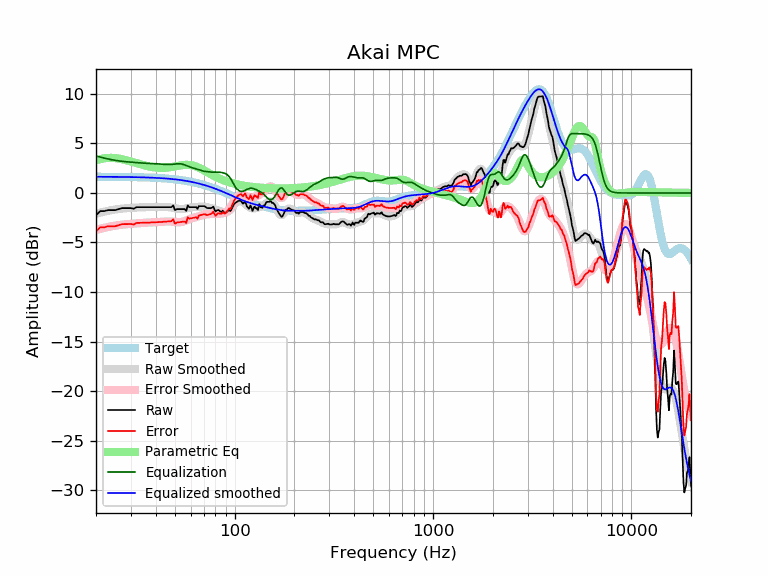

The data file committed next to this chart (first rows):
frequency, raw, error, smoothed, error_smoothed, equalization, parametric_eq, equalized_raw, equalized_smoothed, target
20, -2.25, -3.89, -2.09, -3.73, 3.73, 3.31, 1.48, 1.64, 1.64
21, -1.83, -3.47, -1.98, -3.62, 3.62, 3.42, 1.79, 1.64, 1.64
22, -1.83, -3.46, -1.89, -3.52, 3.52, 3.50, 1.69, 1.64, 1.64
23, -1.73, -3.36, -1.80, -3.43, 3.43, 3.54, 1.70, 1.63, 1.63
24, -1.73, -3.36, -1.73, -3.36, 3.36, 3.55, 1.63, 1.63, 1.63
25, -1.73, -3.36, -1.67, -3.29, 3.29, 3.53, 1.56, 1.63, 1.63
26, -1.63, -3.25, -1.62, -3.24, 3.24, 3.48, 1.61, 1.62, 1.62
27, -1.53, -3.15, -1.58, -3.20, 3.20, 3.42, 1.67, 1.62, 1.62
28, -1.53, -3.15, -1.55, -3.17, 3.17, 3.35, 1.64, 1.62, 1.62
29, -1.53, -3.14, -1.53, -3.14, 3.14, 3.26, 1.61, 1.61, 1.61
30, -1.53, -3.14, -1.51, -3.11, 3.11, 3.18, 1.58, 1.61, 1.61
31, -1.59, -3.19, -1.49, -3.09, 3.09, 3.09, 1.50, 1.60, 1.60
32, -1.43, -3.03, -1.47, -3.07, 3.07, 3.01, 1.64, 1.60, 1.60
33, -1.43, -3.02, -1.46, -3.05, 3.05, 2.93, 1.62, 1.59, 1.59
34, -1.43, -3.01, -1.44, -3.03, 3.03, 2.86, 1.60, 1.58, 1.58
35, -1.43, -3.00, -1.44, -3.01, 3.01, 2.79, 1.58, 1.58, 1.58
36, -1.43, -3.00, -1.43, -3.00, 3.00, 2.73, 1.57, 1.57, 1.57
37, -1.43, -2.99, -1.43, -2.99, 2.99, 2.68, 1.56, 1.56, 1.56
38, -1.43, -2.98, -1.43, -2.98, 2.98, 2.63, 1.55, 1.55, 1.55
39, -1.43, -2.97, -1.43, -2.97, 2.97, 2.60, 1.54, 1.54, 1.54
40, -1.43, -2.96, -1.43, -2.95, 2.95, 2.57, 1.53, 1.53, 1.53
41, -1.43, -2.95, -1.42, -2.94, 2.94, 2.55, 1.51, 1.52, 1.52
42, -1.43, -2.93, -1.42, -2.93, 2.93, 2.54, 1.50, 1.51, 1.51
43, -1.43, -2.92, -1.42, -2.91, 2.91, 2.54, 1.48, 1.49, 1.49
44, -1.43, -2.91, -1.42, -2.89, 2.89, 2.54, 1.46, 1.48, 1.48
45, -1.43, -2.89, -1.42, -2.88, 2.88, 2.55, 1.45, 1.46, 1.46
46, -1.43, -2.88, -1.43, -2.88, 2.88, 2.57, 1.45, 1.45, 1.45
47, -1.43, -2.86, -1.45, -2.88, 2.88, 2.59, 1.45, 1.43, 1.43
48, -1.43, -2.84, -1.47, -2.89, 2.89, 2.62, 1.46, 1.42, 1.42
49, -1.26, -2.66, -1.51, -2.90, 2.90, 2.65, 1.64, 1.40, 1.40
50, -1.73, -3.11, -1.54, -2.92, 2.92, 2.68, 1.19, 1.38, 1.38
51, -1.63, -2.99, -1.58, -2.94, 2.94, 2.71, 1.31, 1.36, 1.36
52, -1.63, -2.97, -1.61, -2.95, 2.95, 2.74, 1.32, 1.34, 1.34
53, -1.63, -2.95, -1.63, -2.94, 2.94, 2.77, 1.31, 1.32, 1.32
54, -1.63, -2.92, -1.63, -2.92, 2.92, 2.80, 1.29, 1.29, 1.29
55, -1.63, -2.90, -1.62, -2.89, 2.89, 2.82, 1.26, 1.27, 1.27
56, -1.63, -2.87, -1.59, -2.84, 2.84, 2.84, 1.21, 1.25, 1.25
57, -1.81, -3.03, -1.56, -2.78, 2.78, 2.84, 0.97, 1.22, 1.22
58, -1.25, -2.44, -1.52, -2.72, 2.72, 2.84, 1.47, 1.19, 1.19
59, -1.43, -2.60, -1.49, -2.66, 2.66, 2.83, 1.23, 1.17, 1.17
60, -1.43, -2.57, -1.46, -2.60, 2.60, 2.82, 1.17, 1.14, 1.14
61, -1.43, -2.54, -1.44, -2.55, 2.55, 2.79, 1.12, 1.11, 1.11
62, -1.43, -2.51, -1.43, -2.51, 2.51, 2.76, 1.08, 1.08, 1.08
63, -1.43, -2.48, -1.42, -2.47, 2.47, 2.71, 1.04, 1.05, 1.05
64, -1.43, -2.45, -1.41, -2.43, 2.43, 2.67, 1.00, 1.02, 1.02
65, -1.61, -2.60, -1.40, -2.38, 2.38, 2.61, 0.77, 0.99, 0.99
66, -1.33, -2.28, -1.39, -2.34, 2.34, 2.55, 1.01, 0.95, 0.95
67, -1.33, -2.25, -1.38, -2.30, 2.30, 2.49, 0.97, 0.92, 0.92
68, -1.33, -2.21, -1.37, -2.26, 2.26, 2.42, 0.93, 0.88, 0.88
69, -1.33, -2.18, -1.38, -2.23, 2.23, 2.36, 0.90, 0.85, 0.85
70, -1.33, -2.14, -1.39, -2.20, 2.20, 2.29, 0.87, 0.81, 0.81
71, -1.38, -2.16, -1.40, -2.18, 2.18, 2.22, 0.80, 0.78, 0.78
72, -1.47, -2.21, -1.42, -2.16, 2.16, 2.15, 0.69, 0.74, 0.74
73, -1.53, -2.23, -1.45, -2.15, 2.15, 2.08, 0.62, 0.70, 0.70
74, -1.53, -2.19, -1.47, -2.14, 2.14, 2.01, 0.61, 0.66, 0.66
75, -1.53, -2.15, -1.50, -2.12, 2.12, 1.95, 0.59, 0.62, 0.62
76, -1.53, -2.11, -1.53, -2.11, 2.11, 1.88, 0.58, 0.59, 0.59
77, -1.48, -2.02, -1.56, -2.10, 2.10, 1.82, 0.63, 0.55, 0.55
78, -1.38, -1.88, -1.59, -2.10, 2.10, 1.76, 0.72, 0.51, 0.51
79, -1.63, -2.09, -1.63, -2.10, 2.10, 1.70, 0.47, 0.47, 0.47
... 553 more rows
